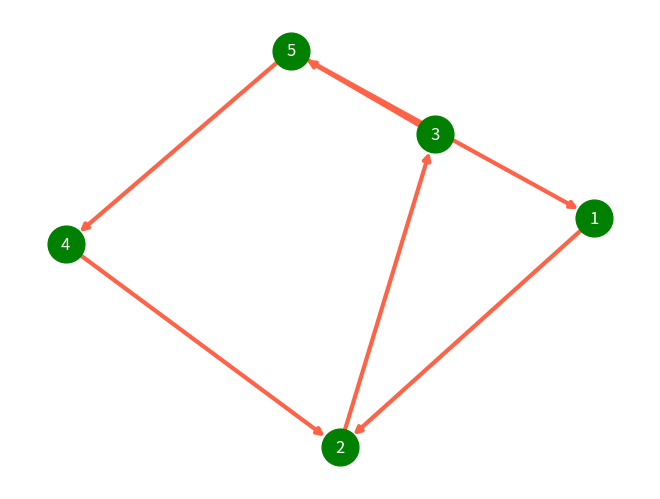

Write the Python code that produced this figure.
#-------------------------------------------------------------------------------
# Purpose:     2019 Power Python
# Author:      Cho
#-------------------------------------------------------------------------------

import networkx as nx
import matplotlib.pyplot as plt

g = nx.DiGraph()
g.add_nodes_from([1,2,3,4,5])
g.add_edge(1,2)
g.add_edge(4,2)
g.add_edge(3,5)
g.add_edge(2,3)
g.add_edge(5,4)
g.add_edge(5,1)

pos = nx.spring_layout( g )
nx.draw(g, pos, with_labels=True, node_color='g', width=3, \
             edge_color='tomato', font_color='w', node_size=700 )

plt.draw()
plt.show()
